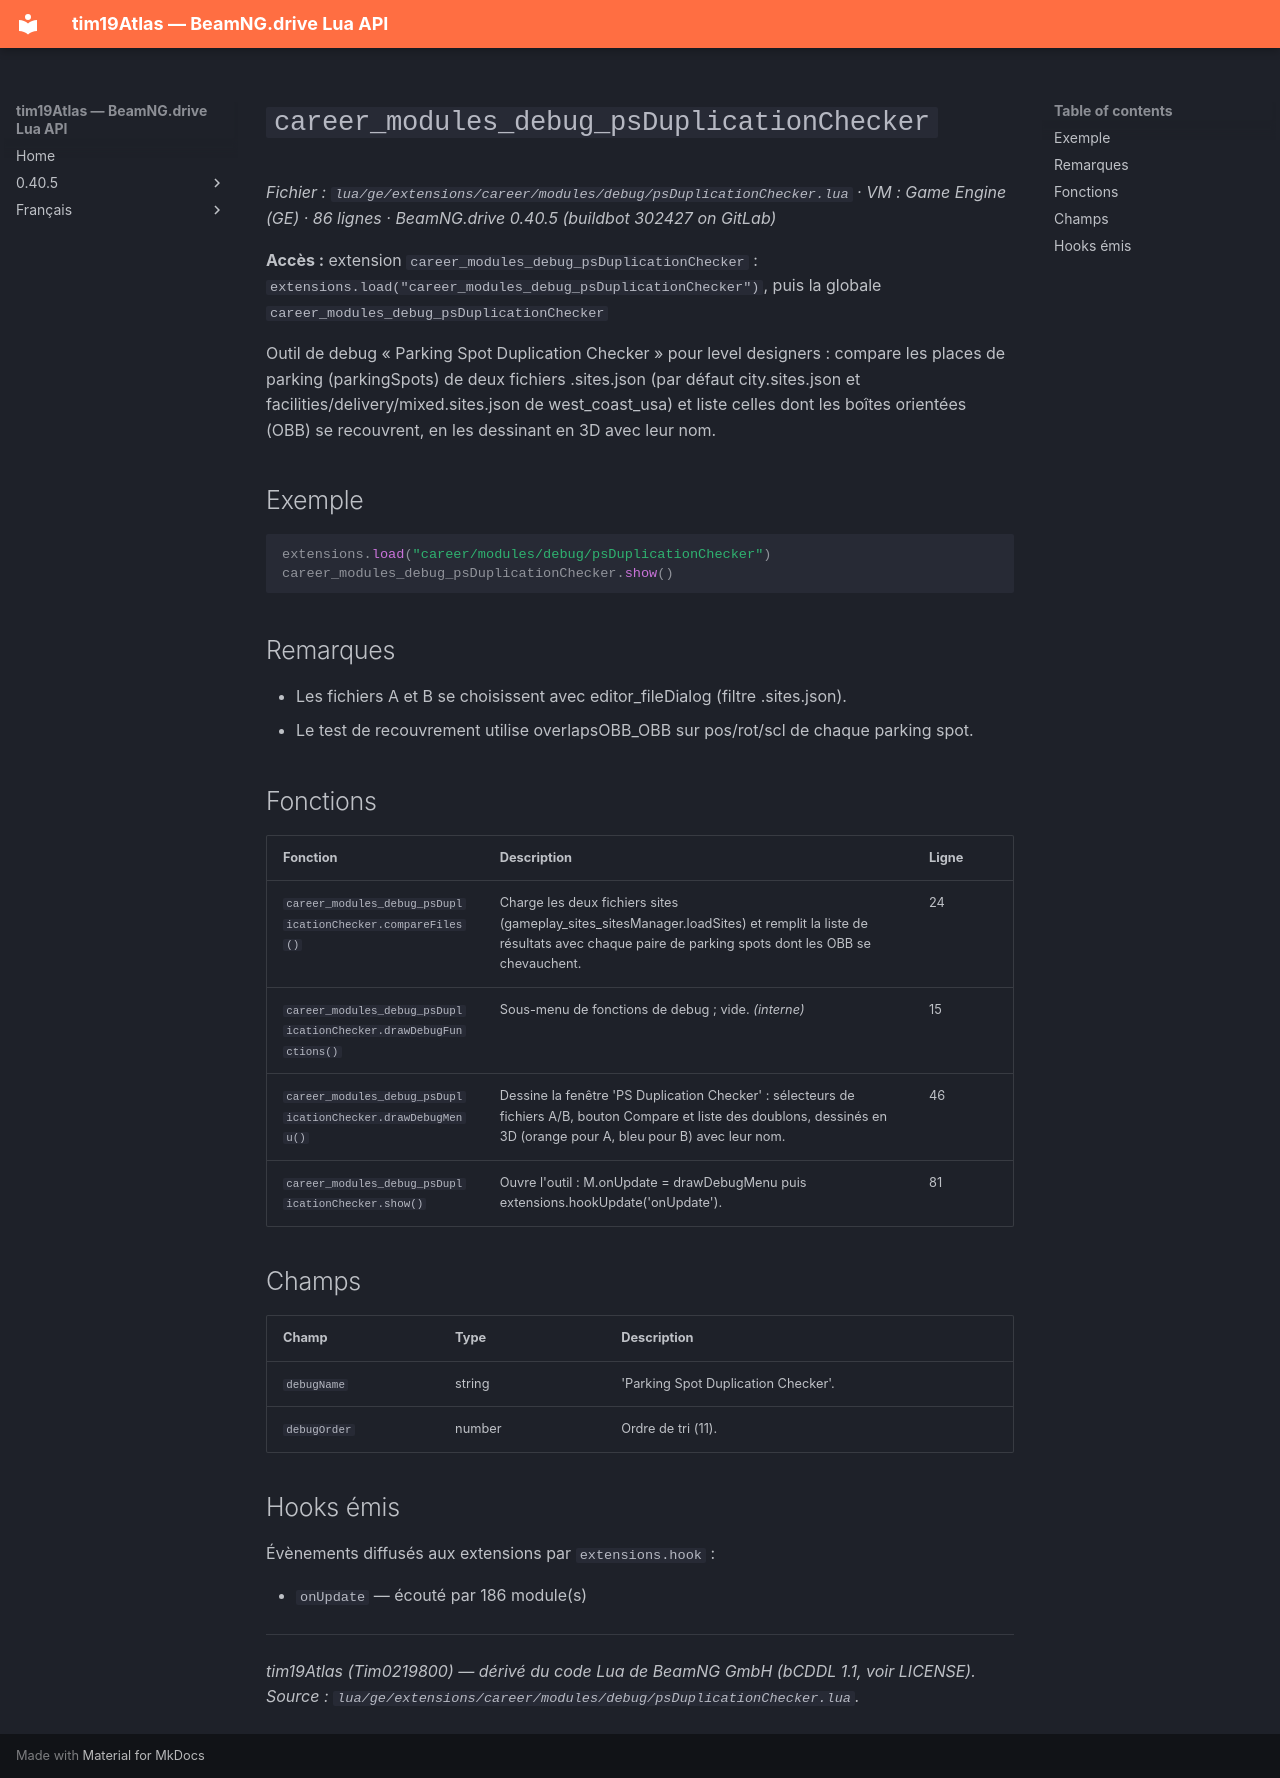

repository: Tim0219800/beamng-lua-atlas · page: fr/0.40.5/ge/extensions/career/modules/debug/psDuplicationChecker.html · generator: mkdocs

# `career_modules_debug_psDuplicationChecker`

*Fichier : `lua/ge/extensions/career/modules/debug/psDuplicationChecker.lua` · VM : Game Engine (GE) · 86 lignes · BeamNG.drive 0.40.5 (buildbot 302427 on GitLab)*

**Accès :** extension `career_modules_debug_psDuplicationChecker` : `extensions.load("career_modules_debug_psDuplicationChecker")`, puis la globale `career_modules_debug_psDuplicationChecker`

Outil de debug « Parking Spot Duplication Checker » pour level designers : compare les places de parking (parkingSpots) de deux fichiers .sites.json (par défaut city.sites.json et facilities/delivery/mixed.sites.json de west_coast_usa) et liste celles dont les boîtes orientées (OBB) se recouvrent, en les dessinant en 3D avec leur nom.

## Exemple

```lua
extensions.load("career/modules/debug/psDuplicationChecker")
career_modules_debug_psDuplicationChecker.show()
```

## Remarques

- Les fichiers A et B se choisissent avec editor_fileDialog (filtre .sites.json).
- Le test de recouvrement utilise overlapsOBB_OBB sur pos/rot/scl de chaque parking spot.

## Fonctions

| Fonction | Description | Ligne |
|---|---|---|
| `career_modules_debug_psDuplicationChecker.compareFiles()` | Charge les deux fichiers sites (gameplay_sites_sitesManager.loadSites) et remplit la liste de résultats avec chaque paire de parking spots dont les OBB se chevauchent. | 24 |
| `career_modules_debug_psDuplicationChecker.drawDebugFunctions()` | Sous-menu de fonctions de debug ; vide. *(interne)* | 15 |
| `career_modules_debug_psDuplicationChecker.drawDebugMenu()` | Dessine la fenêtre 'PS Duplication Checker' : sélecteurs de fichiers A/B, bouton Compare et liste des doublons, dessinés en 3D (orange pour A, bleu pour B) avec leur nom. | 46 |
| `career_modules_debug_psDuplicationChecker.show()` | Ouvre l'outil : M.onUpdate = drawDebugMenu puis extensions.hookUpdate('onUpdate'). | 81 |

## Champs

| Champ | Type | Description |
|---|---|---|
| `debugName` | string | 'Parking Spot Duplication Checker'. |
| `debugOrder` | number | Ordre de tri (11). |

## Hooks émis

Évènements diffusés aux extensions par `extensions.hook` :

- `onUpdate` — écouté par 186 module(s)

---
*tim19Atlas (Tim0219800) — dérivé du code Lua de BeamNG GmbH (bCDDL 1.1, voir LICENSE). Source : `lua/ge/extensions/career/modules/debug/psDuplicationChecker.lua`.*
